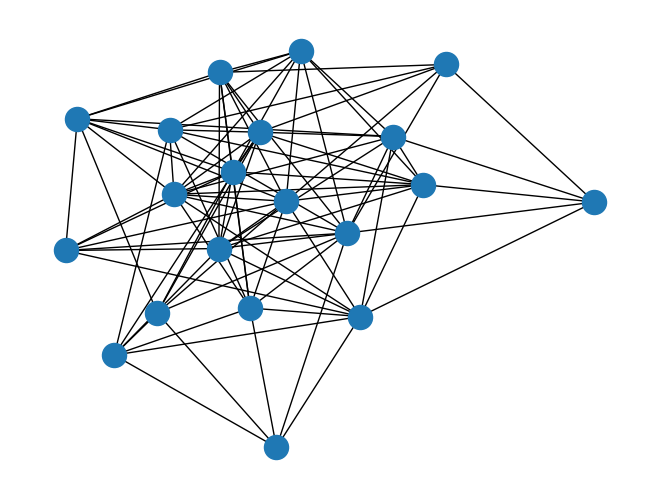

Reproduce this figure in Python.
# This is an example of using networkx library in Python to plot a random graph
#
# Author: Huo Chen
#
# Revison History
# ============================================================================
# First commit                                                       9/20/1988
import networkx as nx
import matplotlib.pyplot as plt

G=nx.gnp_random_graph(20,0.5)   # Generate a binomial graph with 20 nodes
nx.draw(G)
plt.show()
